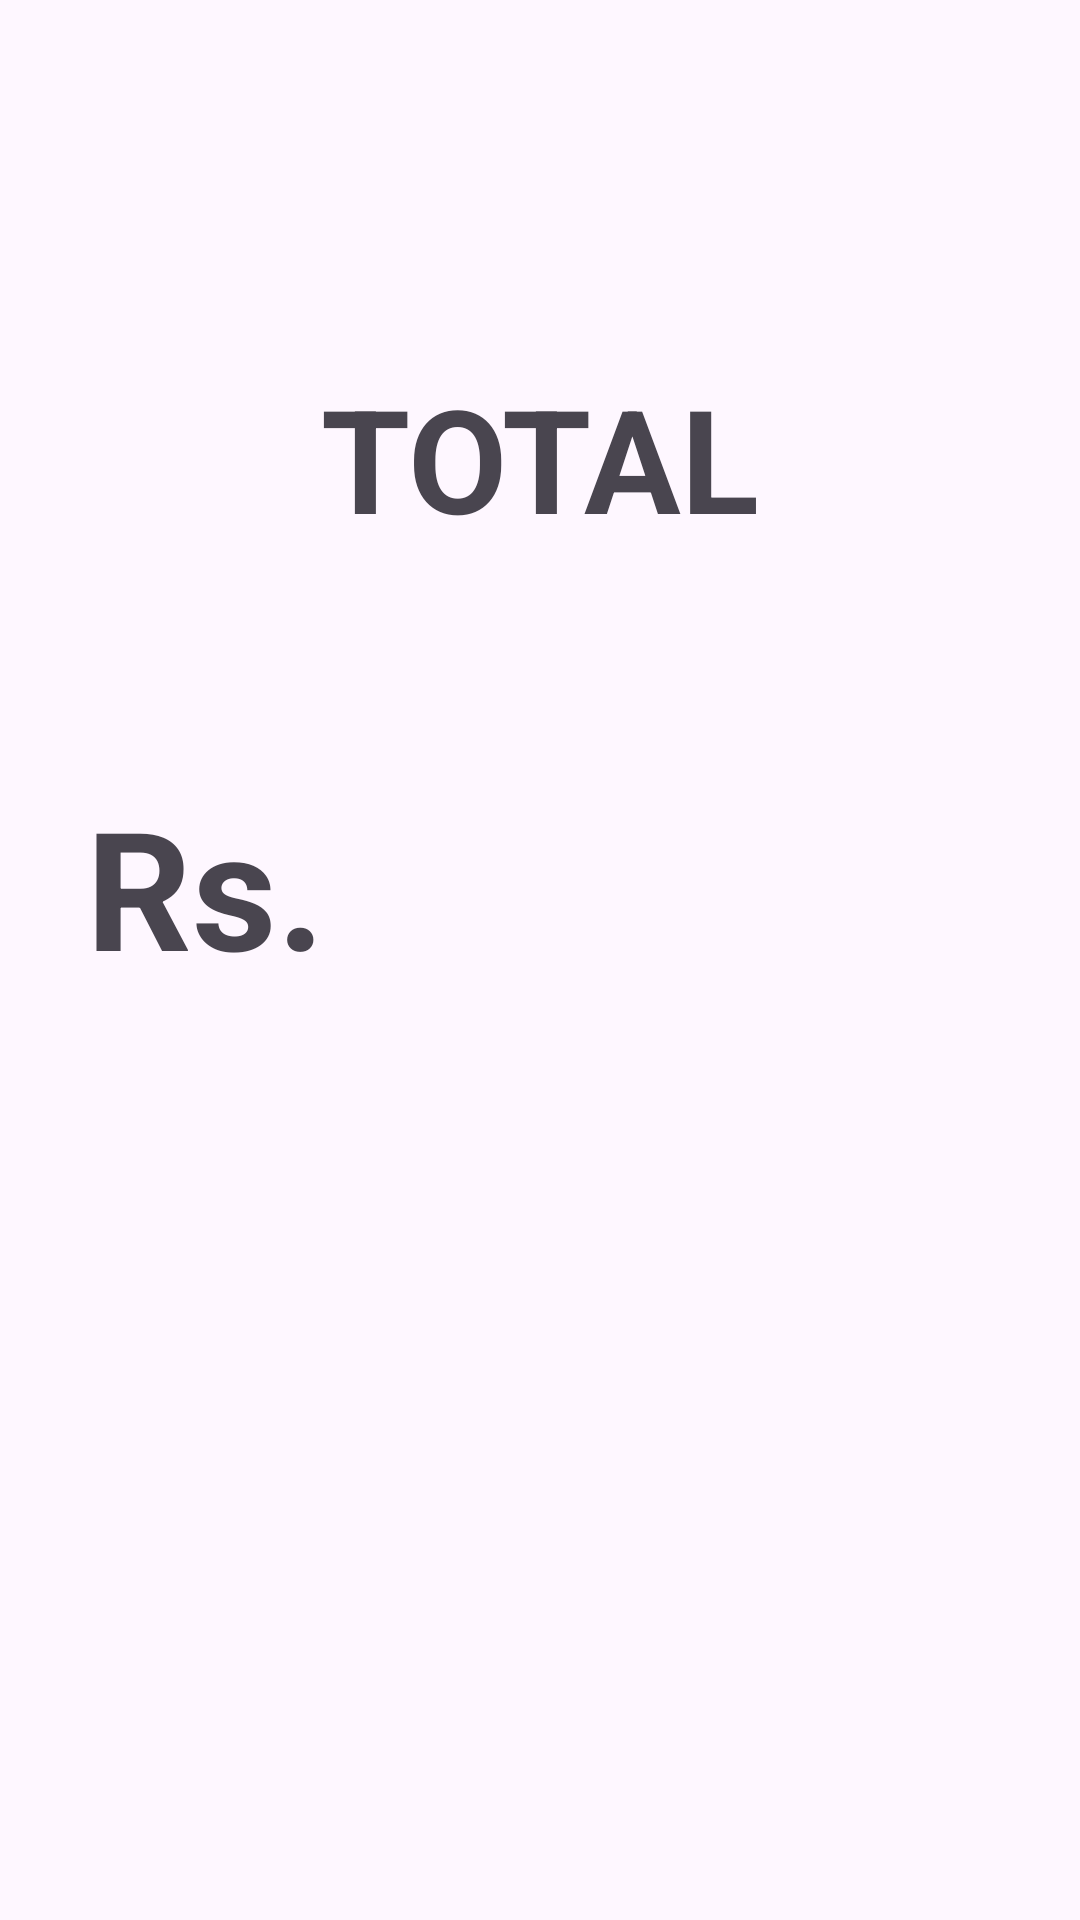

Layout XML and referenced resources for this Android screen:
<!-- AndroidManifest.xml: application theme Theme.Assignmen1Tishan -->
<!-- res/layout/fragment_total.xml -->
<?xml version="1.0" encoding="utf-8"?>
<layout xmlns:android="http://schemas.android.com/apk/res/android"
    xmlns:app="http://schemas.android.com/apk/res-auto"
    xmlns:tools="http://schemas.android.com/tools">
<androidx.constraintlayout.widget.ConstraintLayout
    android:id="@+id/frameLayout7"
    android:layout_width="match_parent"
    android:layout_height="match_parent"
    tools:context=".AvgFragment">

    <TextView

        android:id="@+id/total_tv"
        android:layout_width="234dp"
        android:layout_height="86dp"
        android:textSize="55sp"
        android:textStyle="bold"
        app:layout_constraintBottom_toBottomOf="parent"
        app:layout_constraintEnd_toEndOf="parent"
        app:layout_constraintHorizontal_bias="0.836"
        app:layout_constraintStart_toStartOf="parent"
        app:layout_constraintTop_toTopOf="parent"
        app:layout_constraintVertical_bias="0.465" />

    <TextView

        android:layout_width="85dp"
        android:layout_height="87dp"
        android:text="Rs."
        android:textSize="55sp"
        android:textStyle="bold"
        app:layout_constraintBottom_toBottomOf="parent"
        app:layout_constraintEnd_toEndOf="parent"
        app:layout_constraintHorizontal_bias="0.104"
        app:layout_constraintStart_toStartOf="parent"
        app:layout_constraintTop_toTopOf="parent"
        app:layout_constraintVertical_bias="0.468" />

    <TextView
        android:id="@+id/textView7"
        android:layout_width="wrap_content"
        android:layout_height="wrap_content"
        android:text="total"
        android:textAllCaps="true"
        android:textSize="48sp"
        android:textStyle="bold"
        app:layout_constraintBottom_toBottomOf="parent"
        app:layout_constraintEnd_toEndOf="parent"
        app:layout_constraintStart_toStartOf="parent"
        app:layout_constraintTop_toTopOf="parent"
        app:layout_constraintVertical_bias="0.209" />
</androidx.constraintlayout.widget.ConstraintLayout>
</layout>
<!-- resources referenced by this layout -->
<resources>
  <style name="Theme.Assignmen1Tishan" parent="Base.Theme.Assignmen1Tishan" />
  <style name="Base.Theme.Assignmen1Tishan" parent="Theme.Material3.DayNight.NoActionBar">
          
          
      </style>
</resources>
